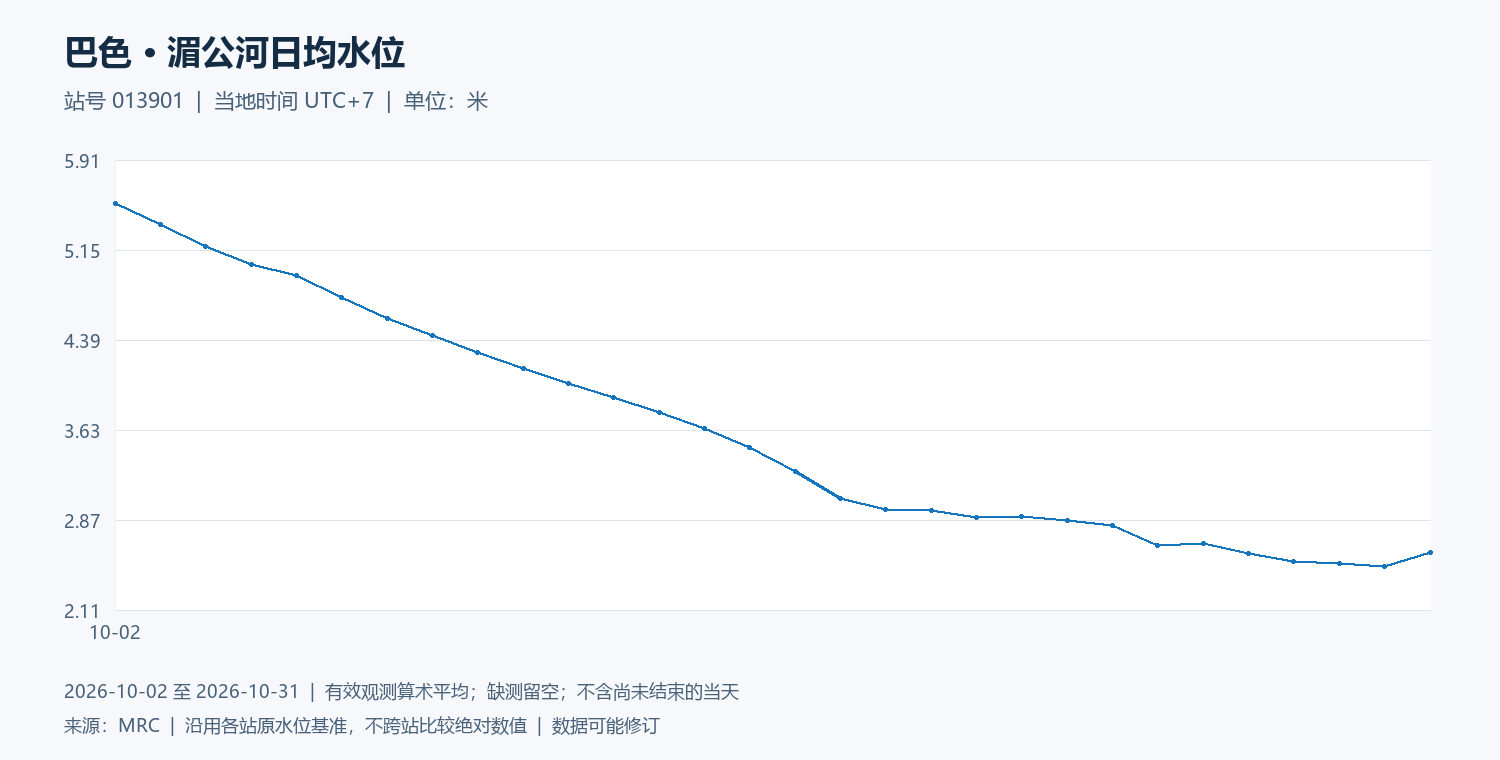

Source data for this figure (header and first rows):
date, water_level_m
2026-10-02, 5.538
2026-10-03, 5.358
2026-10-04, 5.173
2026-10-05, 5.026
2026-10-06, 4.928
2026-10-07, 4.748
2026-10-08, 4.571
2026-10-09, 4.42
2026-10-10, 4.279
2026-10-11, 4.147
2026-10-12, 4.023
2026-10-13, 3.904
2026-10-14, 3.775
2026-10-15, 3.642
2026-10-16, 3.482
2026-10-17, 3.274
2026-10-18, 3.049
2026-10-19, 2.96
2026-10-20, 2.943
2026-10-21, 2.886
2026-10-22, 2.897
2026-10-23, 2.862
2026-10-24, 2.819
2026-10-25, 2.653
2026-10-26, 2.667
2026-10-27, 2.581
2026-10-28, 2.517
2026-10-29, 2.498
2026-10-30, 2.475
2026-10-31, 2.594
